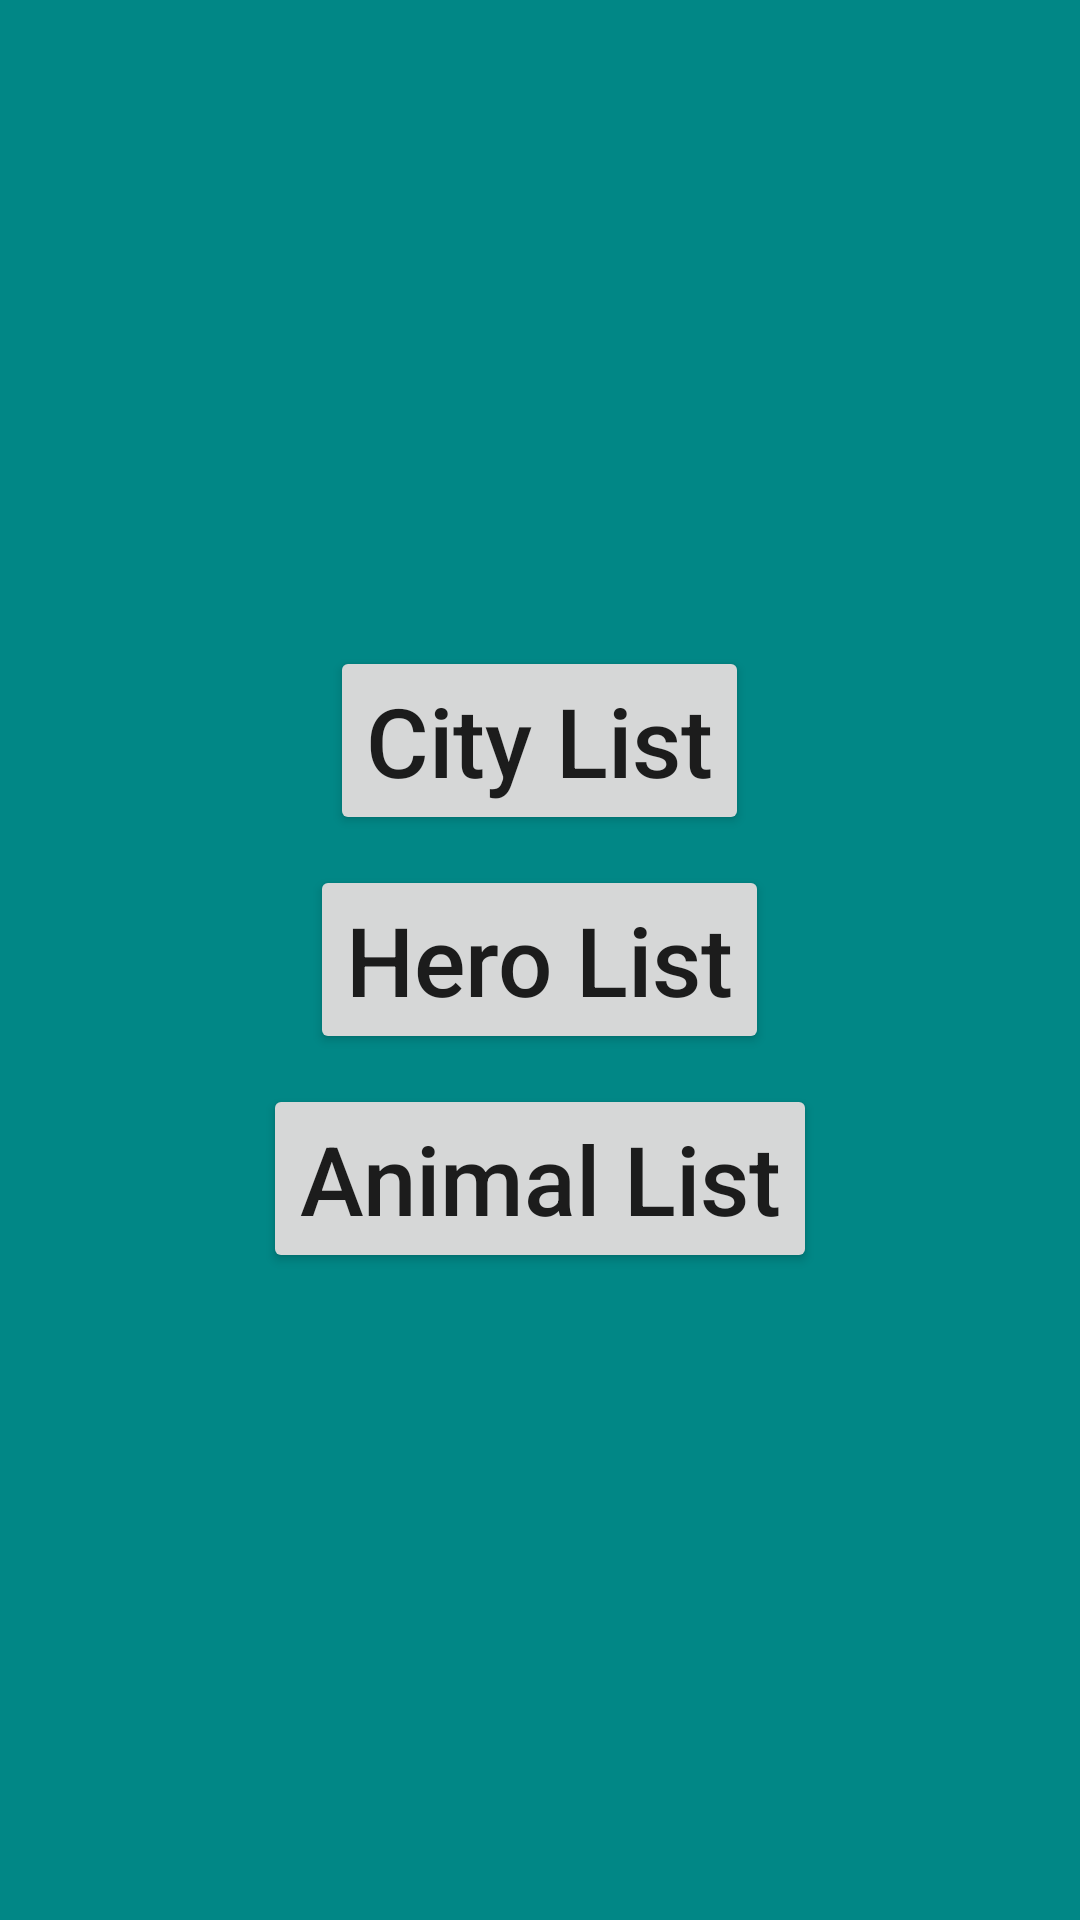

Reconstruct the res/layout file that produces this screen, plus the resources it refers to.
<!-- AndroidManifest.xml: application theme Theme.Home_Work_3_3_4 -->
<!-- res/layout/fragment_main.xml -->
<?xml version="1.0" encoding="utf-8"?>
<LinearLayout xmlns:android="http://schemas.android.com/apk/res/android"
    xmlns:tools="http://schemas.android.com/tools"
    android:layout_width="match_parent"
    android:layout_height="match_parent"
    android:background="@color/teal_700"
    android:gravity="center"
    android:orientation="vertical"

    tools:context=".MainFragment">

    <Button
        android:textAllCaps="false"
        android:id="@+id/btn_city_list"
        android:layout_width="wrap_content"
        android:layout_height="wrap_content"
        android:text="@string/city_list"
        android:textSize="32sp" />
    <Button
        android:textAllCaps="false"
        android:id="@+id/btn_hero_list"
        android:layout_width="wrap_content"
        android:layout_height="wrap_content"
        android:layout_marginVertical="10dp"
        android:text="@string/hero_list"
        android:textSize="32sp" />

    <Button
        android:textAllCaps="false"
        android:id="@+id/btn_animal_list"
        android:layout_width="wrap_content"
        android:layout_height="wrap_content"
        android:text="@string/animal_list"
        android:textSize="32sp" />


</LinearLayout>
<!-- resources referenced by this layout -->
<resources>
  <string name="animal_list">Animal List</string>
  <string name="city_list">City List</string>
  <string name="hero_list">Hero List</string>
  <style name="Theme.Home_Work_3_3_4" parent="Theme.MaterialComponents.DayNight.DarkActionBar">
          
          <item name="colorPrimary">@color/purple_500</item>
          <item name="colorPrimaryVariant">@color/purple_700</item>
          <item name="colorOnPrimary">@color/white</item>
          
          <item name="colorSecondary">@color/teal_200</item>
          <item name="colorSecondaryVariant">@color/teal_700</item>
          <item name="colorOnSecondary">@color/black</item>
          
          <item name="android:statusBarColor">?attr/colorPrimaryVariant</item>
          
      </style>
  <!-- not gathered from this repository: default colours our renderer supplied (Android Studio template values) -->
  <color name="purple_500">#FF6200EE</color>
  <color name="purple_700">#FF3700B3</color>
  <color name="teal_200">#FF03DAC5</color>
  <color name="teal_700">#FF018786</color>
  <color name="black">#FF000000</color>
  <color name="white">#FFFFFFFF</color>
</resources>
